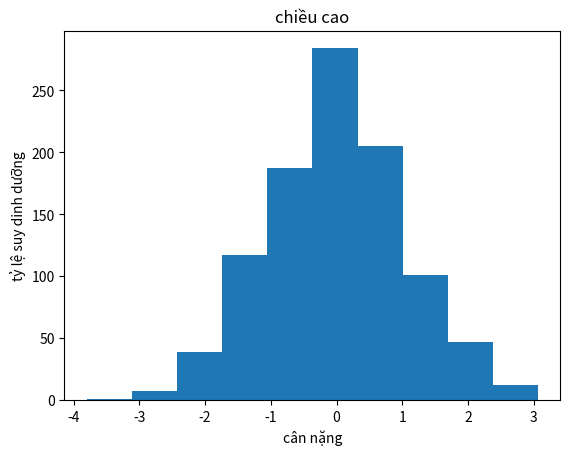

This chart was generated by the following Python code:
import matplotlib.pyplot as plt
import numpy as np
x = np.random.randn(1000)
plt.title("chiều cao")
plt.xlabel("cân nặng")
plt.ylabel("tỷ lệ suy dinh dưỡng")
plt.hist(x,10)
plt.show()